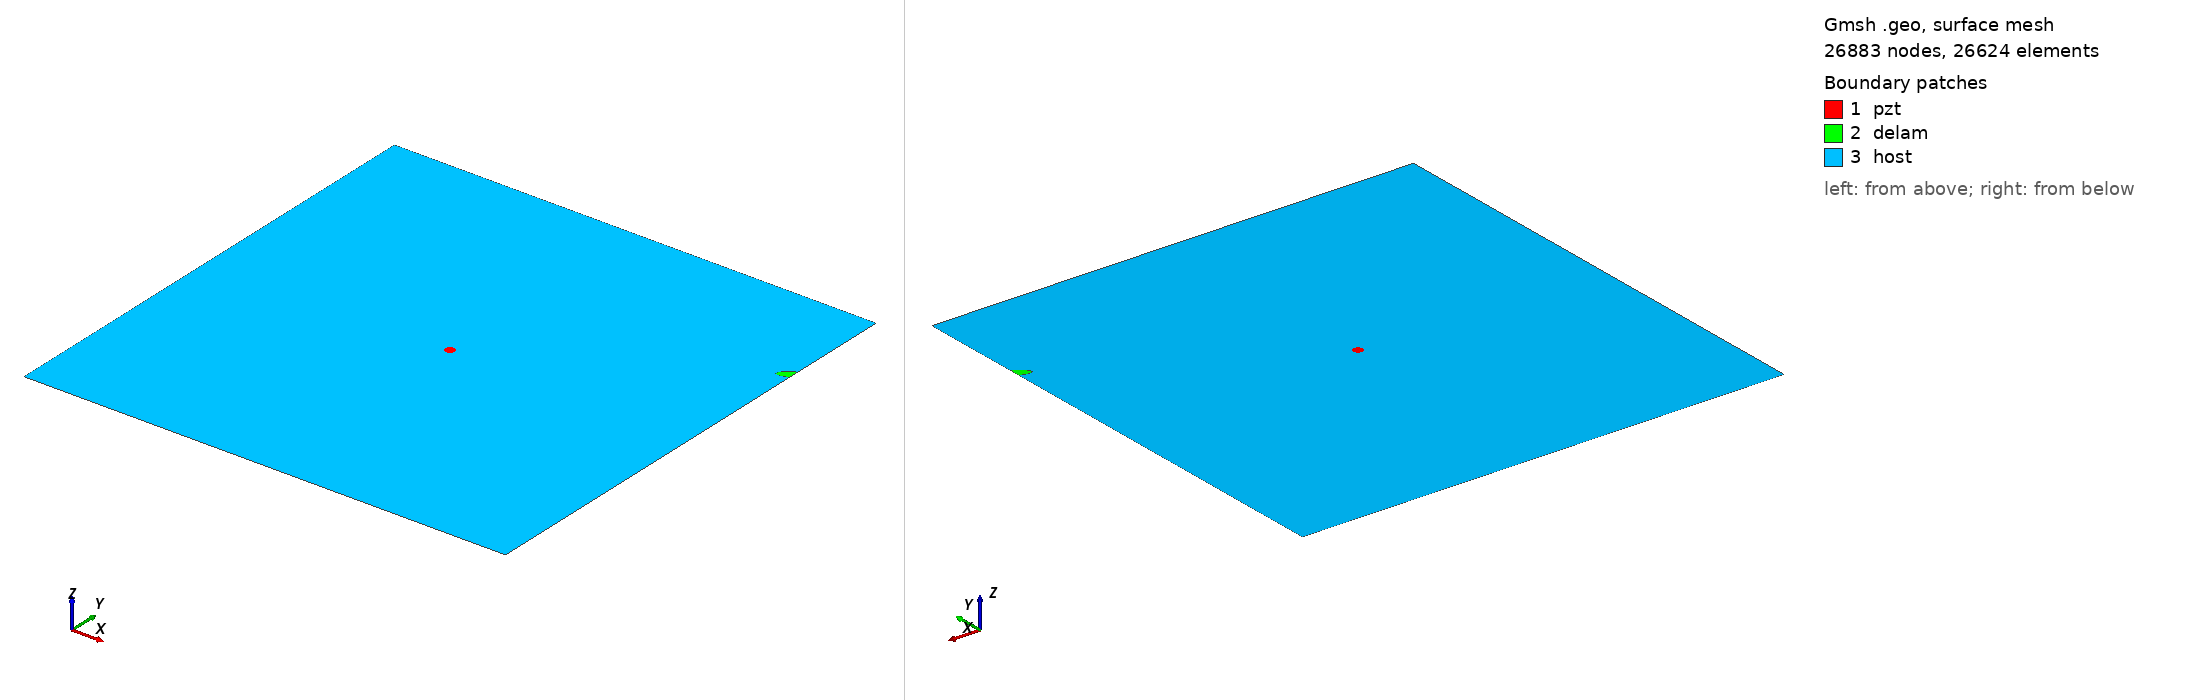

Gmsh geometry script, surface-meshed: 26883 nodes, 26624 surface elements. Boundary patches (legend numbers): 1 pzt, 2 delam, 3 host. Left view from above one corner, right view from below the opposite corner. Legend entries are the model's physical surfaces. The drawing asked Gmsh for element sizes between 1% and 20% of the model's largest extent; the script's own settings can give other sizes.

=== m_274_delam1_position_no_80_a_15mm_b_5mm_angle_30.geo (drawn) ===
SetFactory("OpenCASCADE");
L=0.500000; 
W=0.500000; 
a=0.015000; 
b=0.005000; 
x=0.500000; 
y=0.388889; 
alpha=0.166667 *Pi; 
r=0.005000; 
xpzt=0.250000; 
ypzt=0.250000; 
//+
Point(1) = {0, 0, 0, 1.0};
//+
Point(2) = {L, 0, 0, 1.0};
//+
Point(3) = {L, W, 0, 1.0};
//+
Point(4) = {0, W, 0, 1.0};
//+
Line(1) = {1, 2};
//+
Line(2) = {2, 3};
//+
Line(3) = {3, 4};
//+
Line(4) = {4, 1};
//+
Circle(5) = {xpzt, ypzt, -0, r, 0, 2*Pi};
//+
Ellipse(6) = {x, y, -0, a, b, 0, 2*Pi};
//+
Rotate {{0, 0, 1}, {x, y, 0}, alpha} {
  Curve{6}; 
}
//+
BooleanDifference{ Curve{6}; Delete; }{ Curve{2}; }
//+
Delete {
  Curve{6}; 
}
//Delete {
//  Curve{8}; 
//}
//+
Delete {
  Curve{2}; 
}
//+
Line(9) = {7, 8};
//+
Line(10) = {2, 8};
//+
Line(11) = {7, 3};
//+
Curve Loop(1) = {5};
//+
Plane Surface(1) = {1};
//+
Curve Loop(2) = {9, 7};
//+
Plane Surface(2) = {2};
//+
Curve Loop(3) = {10, -7, 11, 3, 4, 1};
//+
Curve Loop(4) = {5};
//+
Plane Surface(3) = {3, 4};
//+
Point(9) = {xpzt, ypzt, 0, 1.0};
//+
Point{9} In Surface {1};// mesh node at centre of pzt
//+
Physical Surface("pzt") = {1};
//+
Physical Surface("delam") = {2};
//+
Physical Surface("host") = {3};

Mesh.Algorithm = 6; // Frontal
Mesh.CharacteristicLengthFactor = 0.080000;
Mesh.CharacteristicLengthMin = 0.001000;
Mesh.CharacteristicLengthMax = 0.200000;
Mesh.RecombineAll = 1; // Apply recombination algorithm
Mesh.SubdivisionAlgorithm = 1; // 1: all quadrangles
Mesh.Smoothing = 1;
